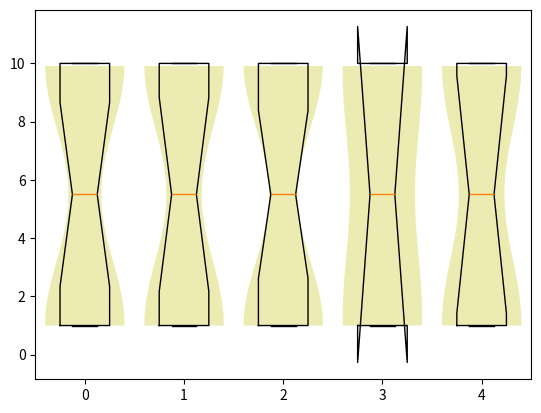

Write the Python code that produced this figure.
# -*- coding: utf-8 -*-
from matplotlib.pyplot import figure, show
from scipy.stats import gaussian_kde
from numpy.random import normal
from numpy import arange


def violin_plot(ax,data,pos, bp=False):
    '''
    create violin plots on an axis
    '''
    dist = max(pos)-min(pos)
    w = min(0.15*max(dist,1.0),0.5)
    for d,p in zip(data,pos):
        k = gaussian_kde(d) #calculates the kernel density
        m = k.dataset.min() #lower bound of violin
        M = k.dataset.max() #upper bound of violin
        x = arange(m,M,(M-m)/100.) # support for violin
        v = k.evaluate(x) #violin profile (density curve)
        v = v/v.max()*w*0.8 #scaling the violin to the available space
        ax.fill_betweenx(x,p,v+p,facecolor='y',alpha=0.3)
        ax.fill_betweenx(x,p,-v+p,facecolor='y',alpha=0.3)
    if bp:
        ax.boxplot(data,notch=1,positions=pos,vert=1)

if __name__=="__main__":
    pos = range(5)
    #data = [normal(size=100) for i in pos]
    data=[]
    for p in pos:
        data.append([1.0,10.0]*(10^(p*3)))  #,3.0,4.0,5.0,6.0,7.0,8.0,9.0,10.0
    fig=figure()
    ax = fig.add_subplot(111)
    violin_plot(ax,data,pos,bp=1)
    show()
